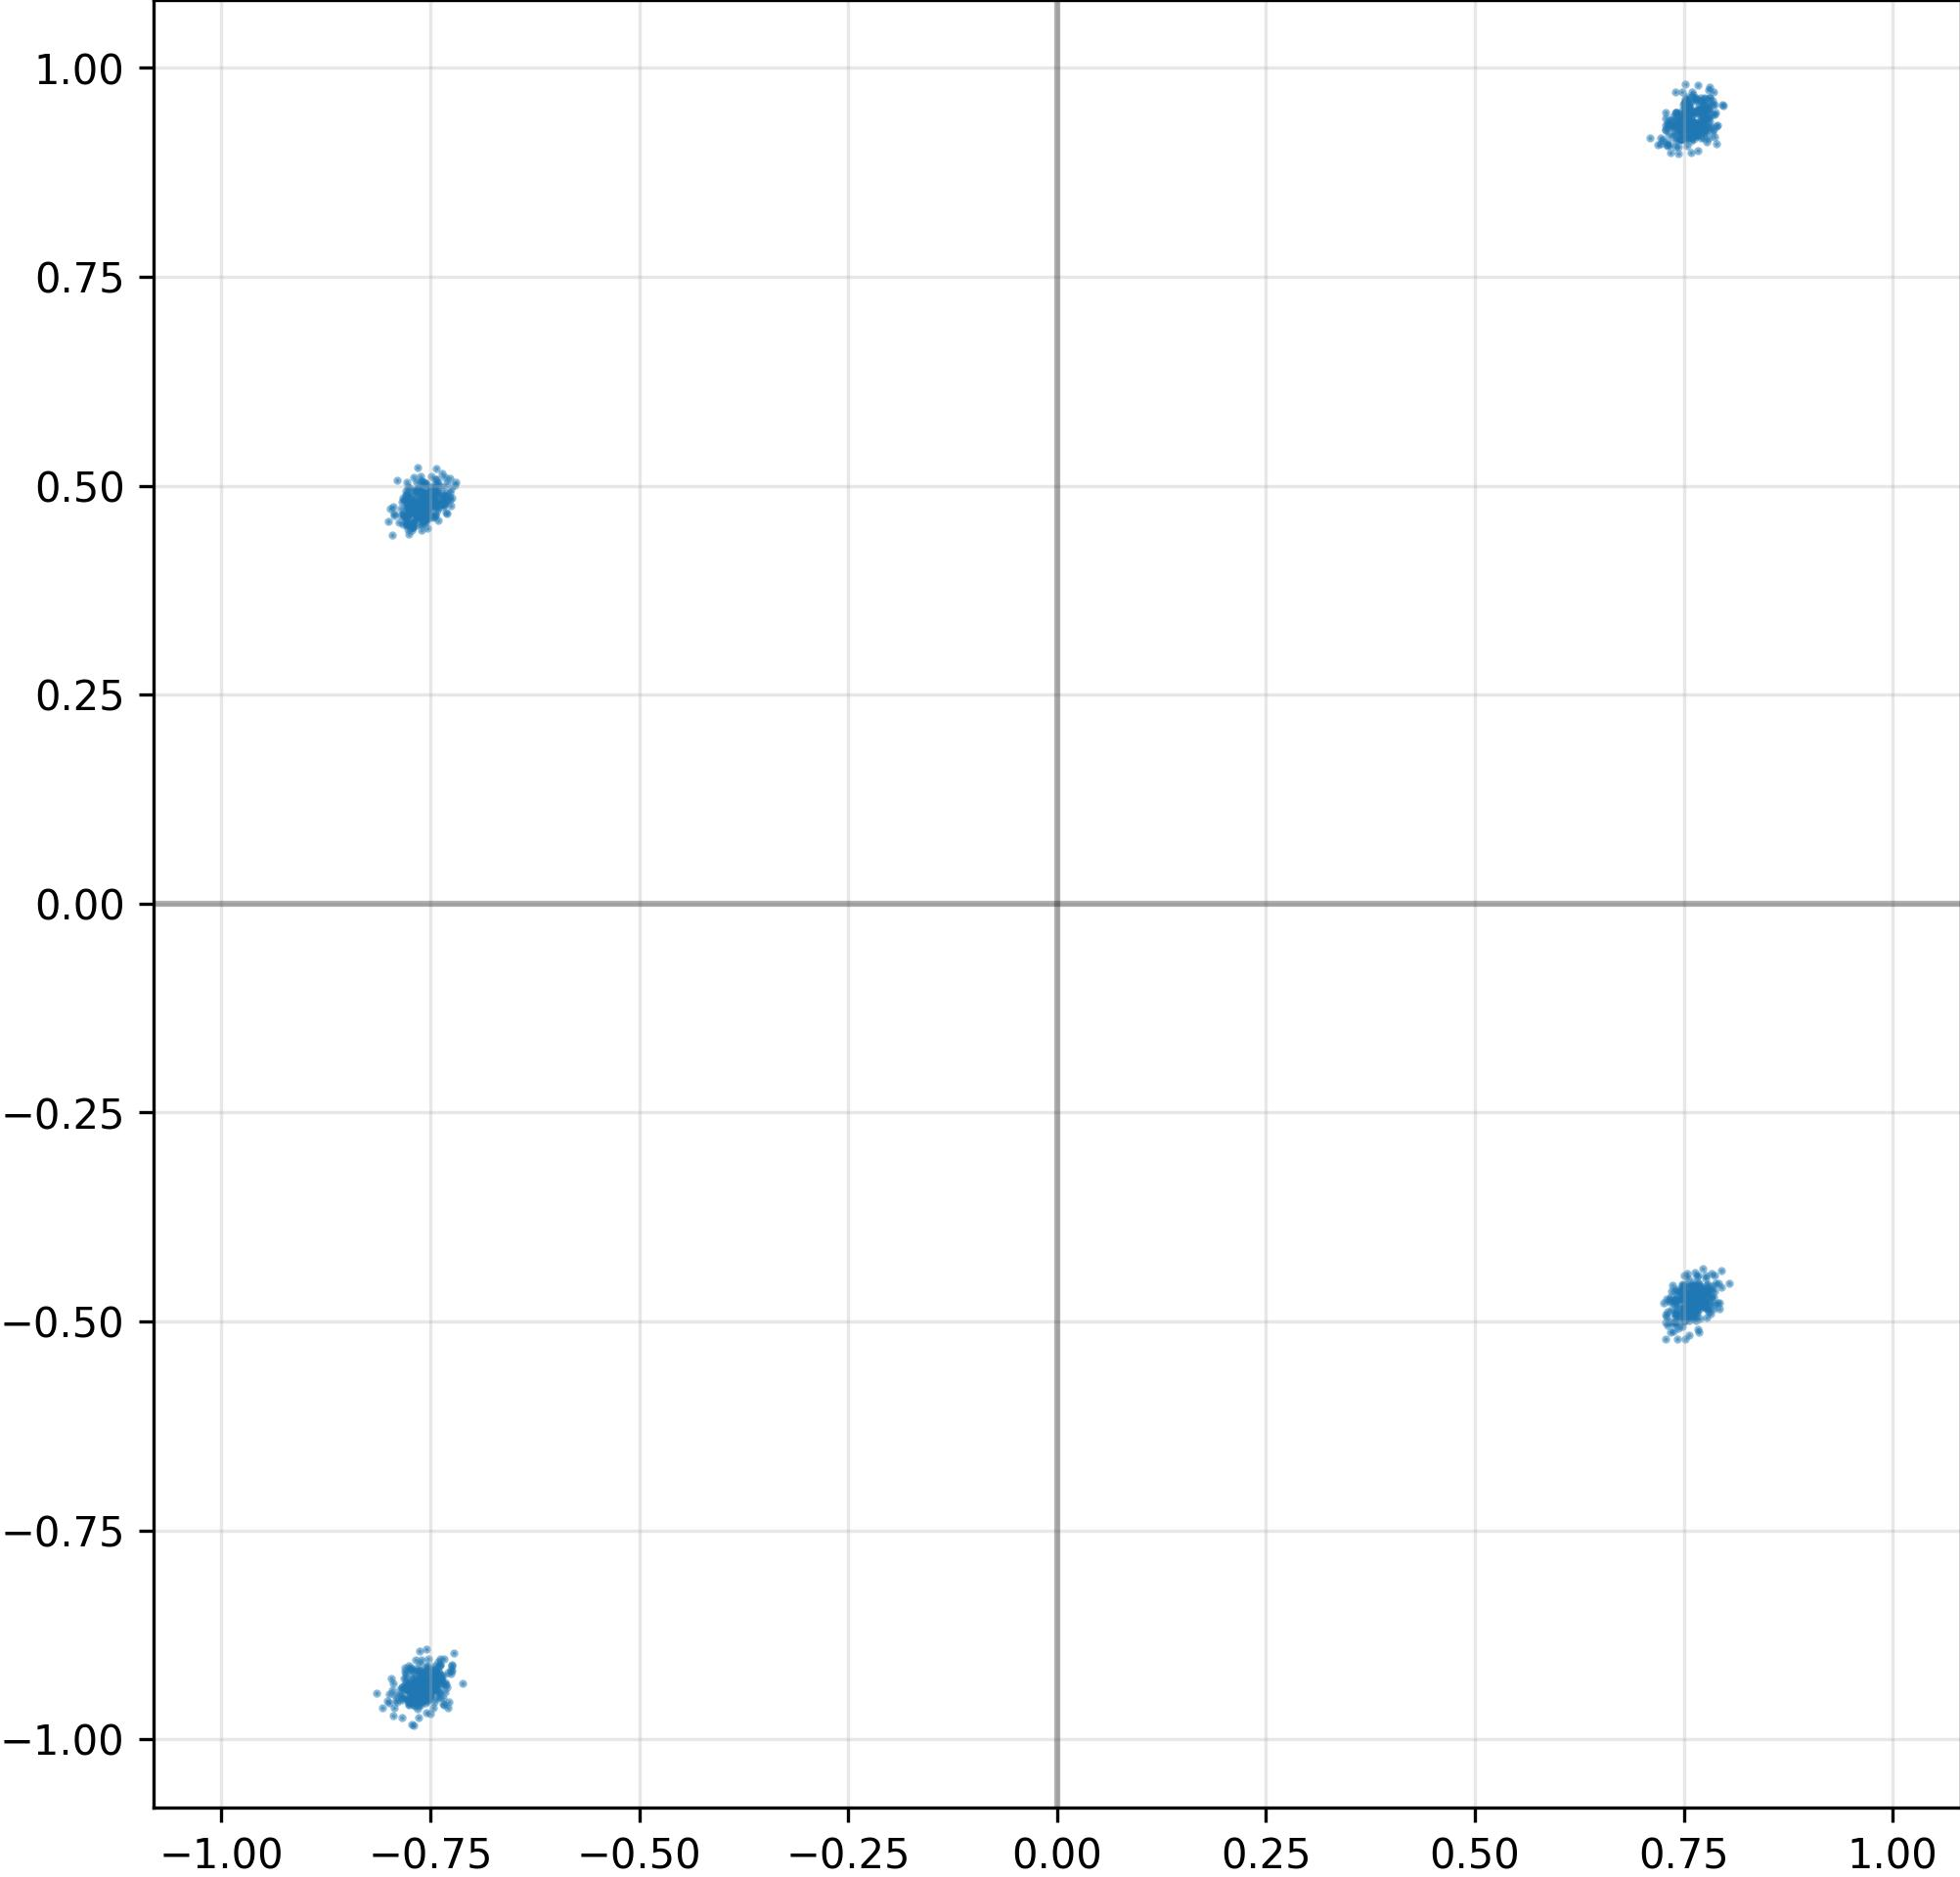

Values plotted in this chart, from the file beside it:
I, Q
-7.640269994735717773e-01, 4.795320630073547363e-01
7.584279775619506836e-01, 9.380130767822265625e-01
-7.823275923728942871e-01, 4.849922955036163330e-01
-7.576326727867126465e-01, -9.500671625137329102e-01
-7.728374004364013672e-01, -9.500510692596435547e-01
7.624965310096740723e-01, -4.759479761123657227e-01
-7.515073418617248535e-01, -9.457170963287353516e-01
7.822741866111755371e-01, -4.712866544723510742e-01
-7.694943547248840332e-01, 4.880973696708679199e-01
7.441563606262207031e-01, 9.295780658721923828e-01
7.630274891853332520e-01, 9.483599066734313965e-01
-7.539878487586975098e-01, -9.315608739852905273e-01
7.594144940376281738e-01, -4.685103893280029297e-01
-7.414916753768920898e-01, 4.912761747837066650e-01
-7.609607577323913574e-01, -9.425715804100036621e-01
-7.657585144042968750e-01, -9.317304491996765137e-01
-7.562937140464782715e-01, -9.293185472488403320e-01
-7.742016911506652832e-01, 4.971102476119995117e-01
-7.464486360549926758e-01, -9.202691316604614258e-01
7.565479874610900879e-01, 9.612320661544799805e-01
7.377880811691284180e-01, -5.114707946777343750e-01
-7.757877707481384277e-01, -9.347089529037475586e-01
-7.678207159042358398e-01, -9.527066946029663086e-01
7.742899656295776367e-01, 9.512058496475219727e-01
7.696475982666015625e-01, -4.798113107681274414e-01
-7.525244355201721191e-01, -9.285887479782104492e-01
-7.709861993789672852e-01, -9.349195957183837891e-01
7.768296599388122559e-01, 9.310321211814880371e-01
-7.595564723014831543e-01, 4.867452085018157959e-01
7.605561017990112305e-01, 9.341771602630615234e-01
7.427420616149902344e-01, 9.294736385345458984e-01
-7.795877456665039062e-01, -9.508672356605529785e-01
7.534936666488647461e-01, 9.165806174278259277e-01
-8.079320192337036133e-01, -9.627681970596313477e-01
-7.698823809623718262e-01, -9.831925630569458008e-01
-7.407838702201843262e-01, -9.228112101554870605e-01
7.664507031440734863e-01, -4.717365503311157227e-01
7.710157632827758789e-01, -4.646439552307128906e-01
7.745882868766784668e-01, 9.261925220489501953e-01
7.800585031509399414e-01, 9.575051069259643555e-01
-7.523583173751831055e-01, -9.501539468765258789e-01
-7.612275481224060059e-01, 4.613837301731109619e-01
7.841372489929199219e-01, 9.444007873535156250e-01
-7.579889893531799316e-01, -9.287767410278320312e-01
7.725189924240112305e-01, -4.783918559551239014e-01
7.799397706985473633e-01, 9.485751986503601074e-01
-7.479754686355590820e-01, -9.253113269805908203e-01
7.710978984832763672e-01, 9.322330355644226074e-01
-7.479239106178283691e-01, 4.807838797569274902e-01
7.476202845573425293e-01, -4.558537602424621582e-01
7.564017176628112793e-01, 9.500626921653747559e-01
-7.578762173652648926e-01, 4.853618144989013672e-01
7.400652766227722168e-01, -4.805411398410797119e-01
-7.530139684677124023e-01, 4.709646701812744141e-01
7.525273561477661133e-01, -4.874917864799499512e-01
7.716676592826843262e-01, 9.317758083343505859e-01
7.463601231575012207e-01, 9.153735637664794922e-01
7.500283718109130859e-01, -4.663876593112945557e-01
7.706165909767150879e-01, 9.365777373313903809e-01
-7.525663971900939941e-01, 4.737420380115509033e-01
... 964 more rows
